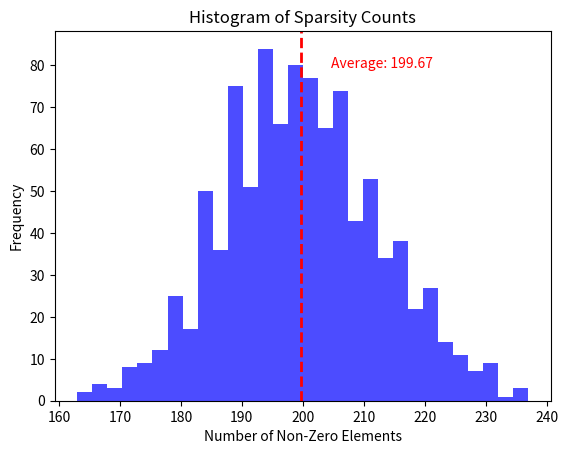

Here is the Python script that generated this plot:
import numpy as np
import matplotlib.pyplot as plt

# Parameters
p = 0.2  # Probability of a non-zero element
N = 1000  # Length of the sequence
num_realizations = 1000  # Number of realizations for the ensemble

# Generate realizations
sparsity_counts = []

for _ in range(num_realizations):
    # Bernoulli sequence for support
    support = np.random.choice([0, 1], size=N, p=[1-p, p])

    # Gaussian random variables for non-zero amplitudes
    amplitudes = np.random.normal(0, 1, size=N)
    signal = support * amplitudes

    # Count non-zero elements (sparsity)
    sparsity_counts.append(np.count_nonzero(signal))

# Calculate average sparsity
average_sparsity = np.mean(sparsity_counts)

# Plotting the histogram of sparsity counts
plt.hist(sparsity_counts, bins=30, color='blue', alpha=0.7)
plt.title('Histogram of Sparsity Counts')
plt.xlabel('Number of Non-Zero Elements')
plt.ylabel('Frequency')
plt.axvline(average_sparsity, color='red', linestyle='dashed', linewidth=2)
plt.text(average_sparsity + 5, max(plt.ylim())*0.9, f'Average: {average_sparsity:.2f}', color='red')

# Saving the plot as an image
plt.savefig('sparsity_histogram.png')

# Show the plot
plt.show()
